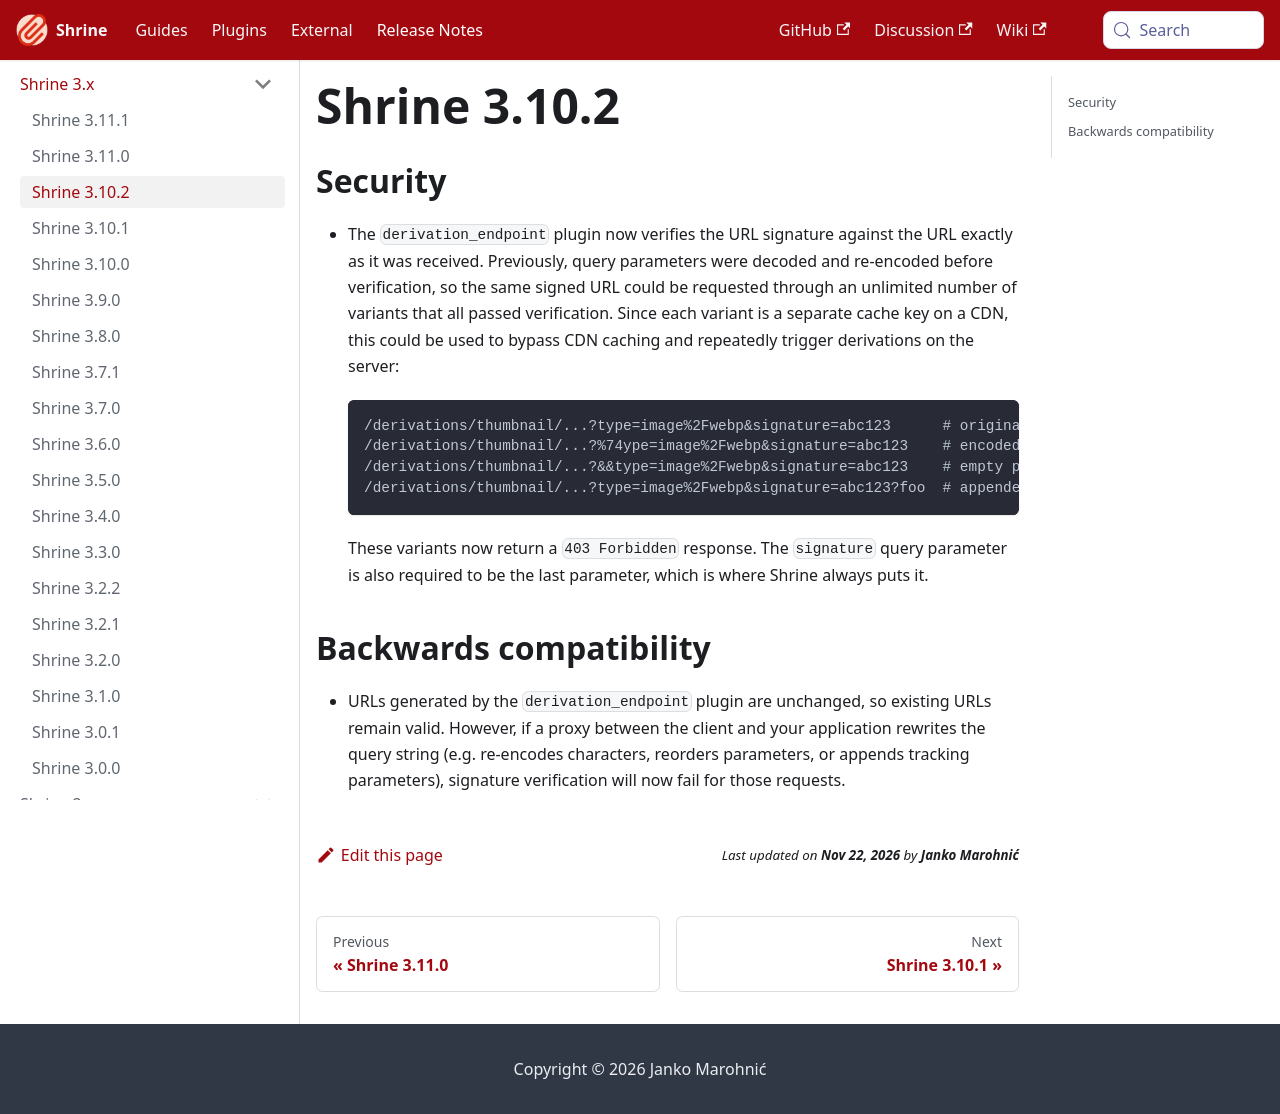

repository: shrinerb/shrine · page: docs/release_notes/3.10.2.html · generator: docusaurus

---
title: Shrine 3.10.2
---

## Security

* The `derivation_endpoint` plugin now verifies the URL signature against the
  URL exactly as it was received. Previously, query parameters were decoded and
  re-encoded before verification, so the same signed URL could be requested
  through an unlimited number of variants that all passed verification. Since
  each variant is a separate cache key on a CDN, this could be used to bypass
  CDN caching and repeatedly trigger derivations on the server:

  ```
  /derivations/thumbnail/...?type=image%2Fwebp&signature=abc123      # original
  /derivations/thumbnail/...?%74ype=image%2Fwebp&signature=abc123    # encoded parameter name
  /derivations/thumbnail/...?&&type=image%2Fwebp&signature=abc123    # empty parameters
  /derivations/thumbnail/...?type=image%2Fwebp&signature=abc123?foo  # appended query
  ```

  These variants now return a `403 Forbidden` response. The `signature` query
  parameter is also required to be the last parameter, which is where Shrine
  always puts it.

## Backwards compatibility

* URLs generated by the `derivation_endpoint` plugin are unchanged, so
  existing URLs remain valid. However, if a proxy between the client and your
  application rewrites the query string (e.g. re-encodes characters, reorders
  parameters, or appends tracking parameters), signature verification will now
  fail for those requests.
